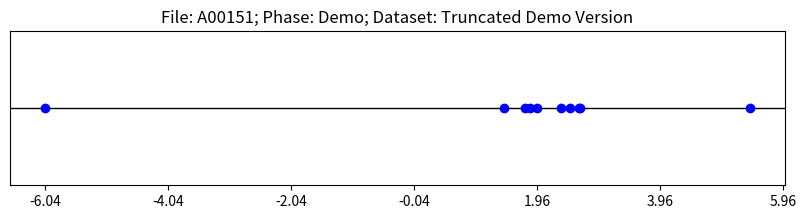

Reproduce this figure in Python.
import matplotlib.pyplot as plt
import numpy as np
import statistics

# List of numbers
# numbers = [-3.740607500076294, -3.9700770378112793, -4.075359344482422, -3.6050376892089844, -3.8661997318267822, -3.9002931118011475, -3.7558939456939697, -4.256534576416016, -9.448721885681152, 3.0683906078338623]
numbers = [2.4974091053009033, 1.7714353799819946, 1.4192782640457153, 2.647120714187622, 2.35292387008667, 1.8375279903411865, 1.95516037940979, 2.654470920562744, -6.040181636810303, 5.419286727905273]

print(statistics.median(numbers))
print(statistics.mean(numbers))

# Create a figure and a set of subplots
fig, ax = plt.subplots(figsize=(10, 2))

# Create a scatter plot on the number line
ax.scatter(numbers, [1] * len(numbers), color='blue', zorder=5)

# Set limits and labels
ax.set_ylim(0, 2)
ax.set_yticks([])  # Hide the y-axis

# Set grid and customize the appearance
# ax.grid(True, which='both', axis='x', linestyle='--', linewidth=0.5)

# Use numpy's arange to handle float values for xticks
ax.set_xticks(np.arange(min(numbers), max(numbers) + 1, 2))

# Draw a horizontal line at y=1
ax.axhline(y=1, color='black', linewidth=1)

# Display the plot
plt.title('File: A00151; Phase: Demo; Dataset: Truncated Demo Version')
plt.show()